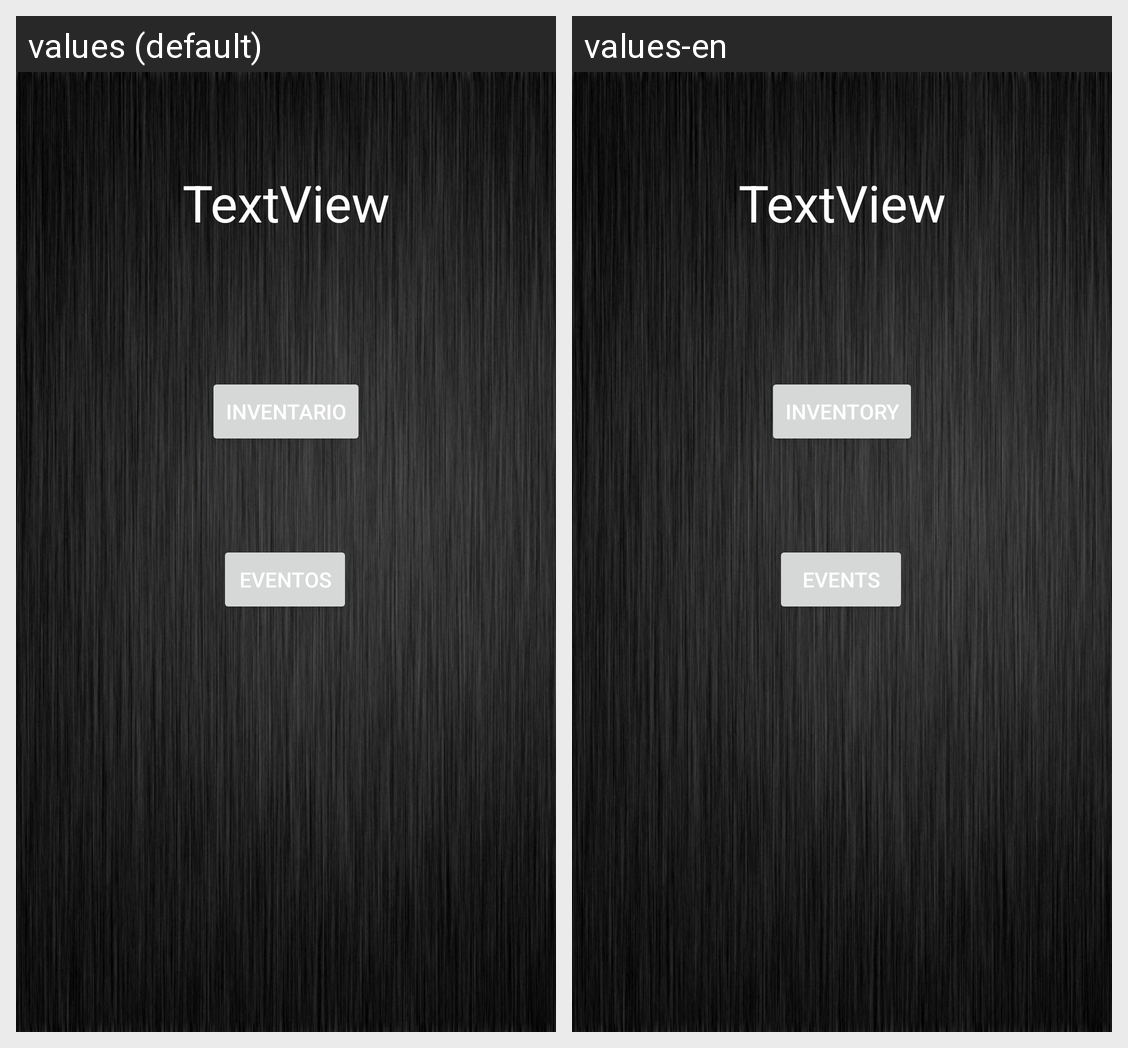

The same Android screen rendered under two of its app's locales, left to right. List the strings drawn on it with the default value and each locale's translation.
Android screen res/layout/activity_asentamiento.xml rendered under 2 locales, left to right: values (default), values-en. Device: Nexus 5 (rendered at 1080×1920; each locale shown at half size, 540×960, under a caption strip naming it); theme Theme.NewWorldApp.
Strings drawn on this screen, with the default value and each locale's value (text and hints the layout hard-codes, and strings that could not be matched under every locale, appear in the picture but are not listed):

textview
  values: TextView
  values-en: TextView  [not translated; the default value is used]

inventario
  values: Inventario
  values-en: Inventory

eventos
  values: Eventos
  values-en: Events
